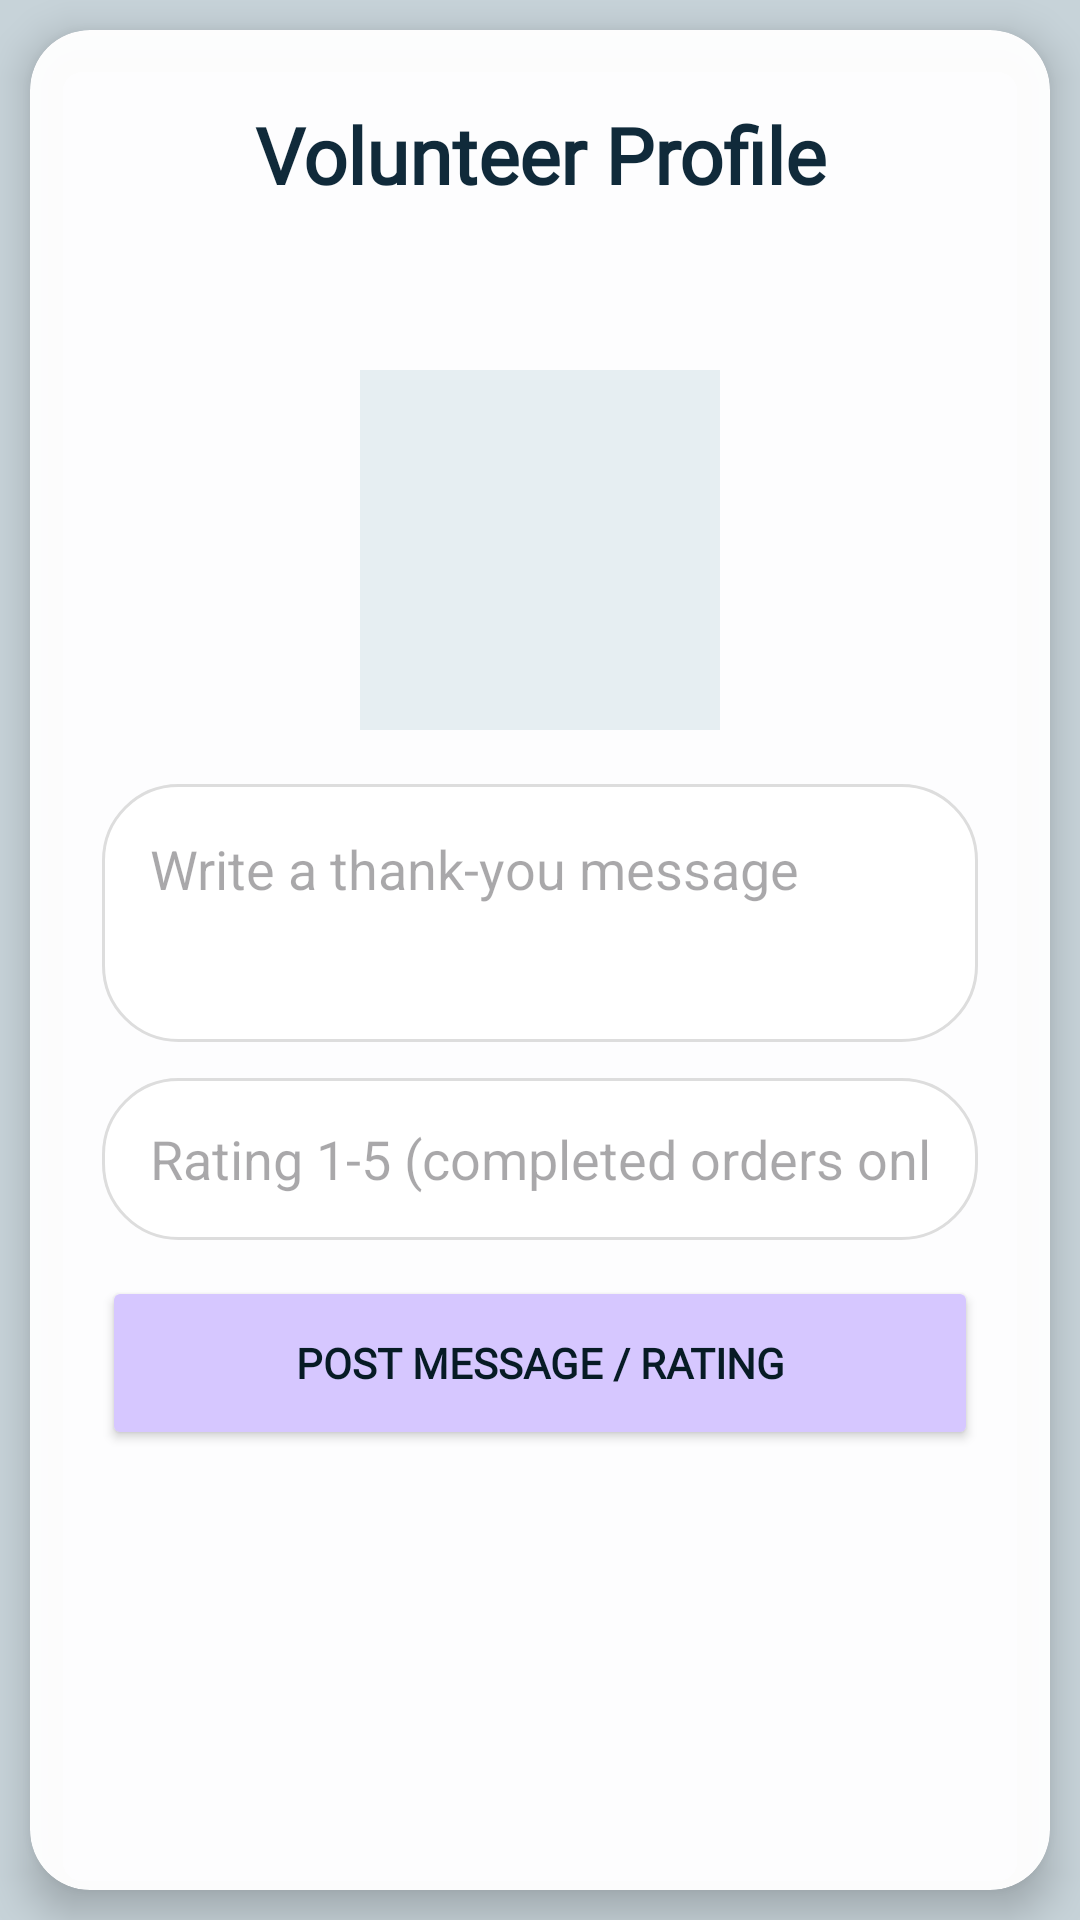

Produce the Android XML layout that renders to this screen, including the resource entries it uses.
<!-- AndroidManifest.xml: application theme Theme.NeighbourNeed -->
<!-- res/layout/activity_volunteer_profile.xml -->
<?xml version="1.0" encoding="utf-8"?>
<androidx.constraintlayout.widget.ConstraintLayout xmlns:android="http://schemas.android.com/apk/res/android"
    xmlns:app="http://schemas.android.com/apk/res-auto"
    android:id="@+id/root"
    android:layout_width="match_parent"
    android:layout_height="match_parent"
    android:background="#C7D3D9">

    <androidx.cardview.widget.CardView
        android:layout_width="0dp"
        android:layout_height="0dp"
        android:layout_margin="10dp"
        app:cardBackgroundColor="#F7FFFFFF"
        app:cardCornerRadius="20dp"
        app:cardElevation="8dp"
        app:layout_constraintBottom_toBottomOf="parent"
        app:layout_constraintEnd_toEndOf="parent"
        app:layout_constraintStart_toStartOf="parent"
        app:layout_constraintTop_toTopOf="parent">

        <LinearLayout
            android:layout_width="match_parent"
            android:layout_height="match_parent"
            android:orientation="vertical"
            android:padding="24dp">

            <TextView
                android:layout_width="match_parent"
                android:layout_height="wrap_content"
                android:fontFamily="@font/sora_extrabold"
                android:gravity="center"
                android:text="Volunteer Profile"
                android:textColor="#102A3A"
                android:textSize="26sp"
                android:textStyle="bold" />

            <TextView
                android:id="@+id/volunteer_profile_header"
                android:layout_width="match_parent"
                android:layout_height="wrap_content"
                android:layout_marginTop="18dp"
                android:gravity="center"
                android:textColor="#102A3A"
                android:textSize="18sp"
                android:textStyle="bold" />

            <ImageView
                android:id="@+id/profile_image"
                android:layout_width="120dp"
                android:layout_height="120dp"
                android:layout_gravity="center_horizontal"
                android:layout_marginTop="12dp"
                android:background="#E6EEF2"
                android:scaleType="centerCrop" />

            <Button
                android:id="@+id/upload_profile_photo"
                android:layout_width="match_parent"
                android:layout_height="54dp"
                android:layout_marginTop="12dp"
                android:backgroundTint="#71D7C7"
                android:fontFamily="@font/sora_extrabold"
                android:text="Upload Profile Photo"
                android:textColor="#071B25"
                android:textStyle="bold"
                android:visibility="gone" />

            <EditText
                android:id="@+id/thanks_message"
                android:layout_width="match_parent"
                android:layout_height="86dp"
                android:layout_marginTop="18dp"
                android:background="@drawable/edittext_rounded"
                android:gravity="top"
                android:hint="Write a thank-you message"
                android:inputType="textMultiLine"
                android:padding="16dp" />

            <EditText
                android:id="@+id/rating_input"
                android:layout_width="match_parent"
                android:layout_height="54dp"
                android:layout_marginTop="12dp"
                android:background="@drawable/edittext_rounded"
                android:hint="Rating 1-5 (completed orders only)"
                android:inputType="number"
                android:paddingLeft="16dp"
                android:paddingRight="16dp" />

            <Button
                android:id="@+id/post_thanks"
                android:layout_width="match_parent"
                android:layout_height="58dp"
                android:layout_marginTop="12dp"
                android:backgroundTint="#D6C7FF"
                android:fontFamily="@font/sora_extrabold"
                android:text="Post Message / Rating"
                android:textColor="#071B25"
                android:textStyle="bold" />

            <ScrollView
                android:layout_width="match_parent"
                android:layout_height="0dp"
                android:layout_marginTop="18dp"
                android:layout_weight="1">

                <LinearLayout
                    android:id="@+id/thanks_list"
                    android:layout_width="match_parent"
                    android:layout_height="wrap_content"
                    android:orientation="vertical" />
            </ScrollView>
        </LinearLayout>
    </androidx.cardview.widget.CardView>
</androidx.constraintlayout.widget.ConstraintLayout>
<!-- resources referenced by this layout -->
<resources>
  <!-- drawable edittext_rounded (drawable) -->
  <shape xmlns:android="http://schemas.android.com/apk/res/android">
      <solid android:color="#FFFFFF" />
      <stroke android:width="1dp" android:color="#DDDDDD" />
      <corners android:radius="25dp" />
  </shape>
  <style name="Theme.NeighbourNeed" parent="Base.Theme.NeighbourNeed" />
  <style name="Base.Theme.NeighbourNeed" parent="Theme.Material3.DayNight.NoActionBar">
          
          
      </style>
</resources>
